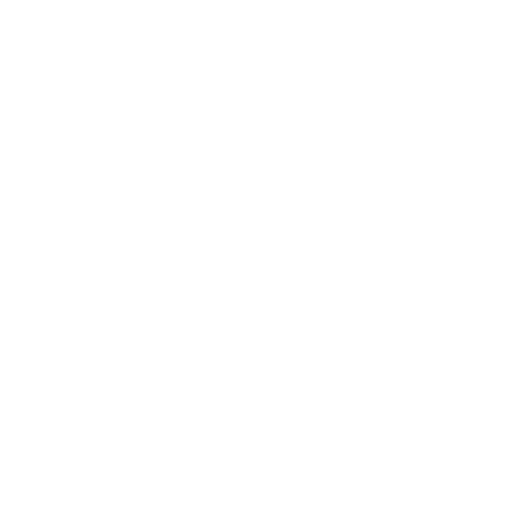
t = 0.00 s
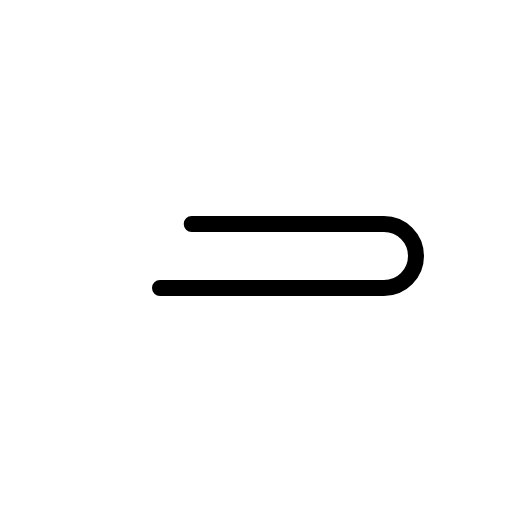
t = 0.38 s
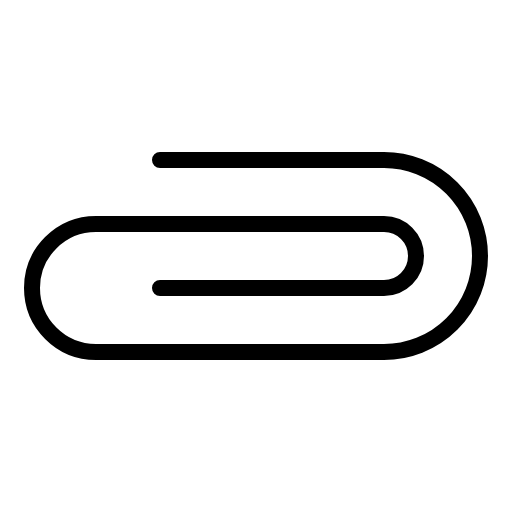
t = 1.13 s
t = 1.50 s: frame unchanged from t = 1.13 s, image omitted
t = 1.88 s: frame unchanged from t = 1.13 s, image omitted
t = 2.63 s: frame unchanged from t = 1.13 s, image omitted

The animated SVG that drew these frames (rendered in a browser with its animation timeline set to each time). Animation: 1 CSS @keyframes rule; one cycle of 3.00 s, repeats indefinitely.

<svg xmlns="http://www.w3.org/2000/svg" viewBox="0 0 256 256">
  <style>
    .draw-line {
      stroke-dasharray: 2000;
      stroke-dashoffset: 0;
    }
    svg:hover .draw-line {
      animation: phosphor-draw-in 3s ease-in-out infinite alternate;
    }
    @keyframes phosphor-draw-in {
      0%   { stroke-dashoffset: 2000; }
      50%  { stroke-dashoffset: 0; }
      100% { stroke-dashoffset: 0; }
    }
  </style><rect width="256" height="256" fill="none"/><path d="M80,144H192a16,16,0,0,0,0-32H48a32,32,0,0,0,0,64H192a48,48,0,0,0,0-96H80" fill="none" stroke="currentColor" stroke-linecap="round" stroke-linejoin="round" stroke-width="8" class="draw-line"/></svg>
